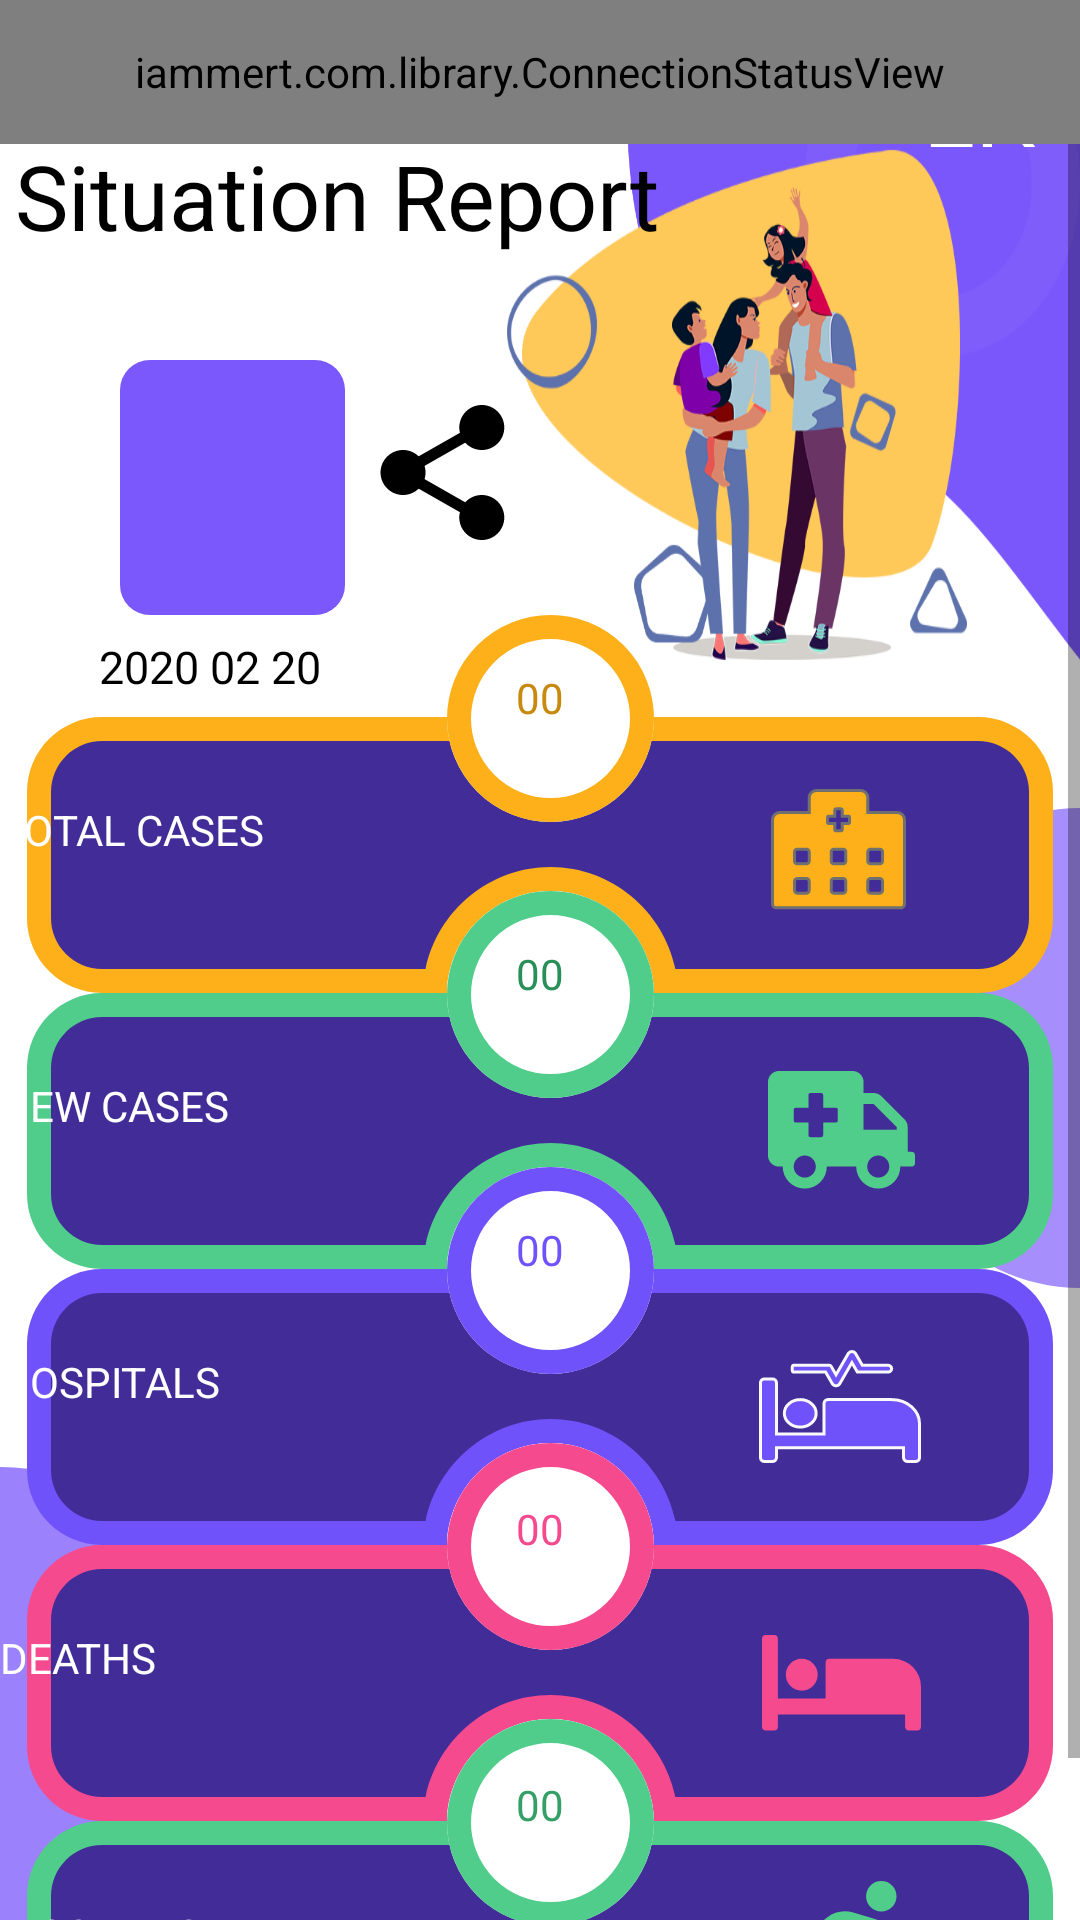

Layout XML and referenced resources for this Android screen:
<!-- AndroidManifest.xml: application theme sflash -->
<!-- res/layout/activity_main.xml -->
<?xml version="1.0" encoding="utf-8"?>
<androidx.constraintlayout.widget.ConstraintLayout xmlns:android="http://schemas.android.com/apk/res/android"
    xmlns:app="http://schemas.android.com/apk/res-auto"
    xmlns:tools="http://schemas.android.com/tools"
    android:layout_width="match_parent"
    android:layout_height="match_parent"
    android:id="@+id/parentView"
    android:background="@color/white"
    tools:context=".MainActivity">





    <ScrollView
        android:layout_width="match_parent"
        android:layout_height="match_parent">

        <RelativeLayout
            android:layout_width="match_parent"
            android:layout_height="match_parent" >

            <ImageView
                android:layout_width="90dp"
                android:layout_alignParentBottom="true"
                android:layout_height="210dp"
                android:background="@drawable/ic_rebole"/>


            <ImageView
                android:layout_width="70dp"
                android:layout_centerInParent="true"
                android:layout_alignParentRight="true"
                android:layout_height="160dp"
                android:background="@drawable/ic_bole"/>

            <ImageView
                android:layout_width="match_parent"

                android:layout_height="220dp"
                android:background="@drawable/head_main"
                app:layout_constraintStart_toStartOf="parent"
                app:layout_constraintTop_toTopOf="parent" />






            <ImageView
                android:layout_width="wrap_content"
                android:layout_height="wrap_content"
                android:layout_centerHorizontal="true"
                android:layout_marginTop="205dp"
                android:background="@drawable/ic_totoalico"
                app:layout_constraintLeft_toLeftOf="parent"
                app:layout_constraintRight_toRightOf="parent"
                app:layout_constraintTop_toTopOf="parent" />

            <ImageView
                android:layout_centerHorizontal="true"
                android:layout_width="wrap_content"
                android:layout_height="wrap_content"
                android:paddingTop="6dp"
                android:layout_marginTop="297dp"
                android:background="@drawable/ic_newcaseico"
                app:layout_constraintLeft_toLeftOf="parent"
                app:layout_constraintRight_toRightOf="parent"
                app:layout_constraintTop_toTopOf="parent" />

            <ImageView
                android:layout_centerHorizontal="true"
                android:layout_width="wrap_content"
                android:layout_height="wrap_content"
                android:layout_marginTop="389dp"
                android:background="@drawable/ic_hospitalico"
                app:layout_constraintLeft_toLeftOf="parent"
                app:layout_constraintRight_toRightOf="parent"
                app:layout_constraintTop_toTopOf="parent" />

            <ImageView
                android:layout_centerHorizontal="true"
                android:layout_width="wrap_content"
                android:layout_height="wrap_content"
                android:layout_marginTop="481dp"
                android:background="@drawable/ic_dethnst"
                app:layout_constraintLeft_toLeftOf="parent"
                app:layout_constraintRight_toRightOf="parent"
                app:layout_constraintTop_toTopOf="parent" />


            <ImageView
                android:layout_centerHorizontal="true"
                android:layout_width="wrap_content"
                android:layout_height="wrap_content"
                android:layout_marginTop="573dp"
                android:background="@drawable/ic_recoveryico"
                app:layout_constraintLeft_toLeftOf="parent"
                app:layout_constraintRight_toRightOf="parent"
                app:layout_constraintTop_toTopOf="parent" />

            <TextView
            android:layout_marginLeft="@dimen/leftmargin"
            android:layout_marginTop="267dp"
            android:textSize="@dimen/headtxtsize"
            android:textColor="@color/white"
            android:layout_width="wrap_content"
            android:layout_height="wrap_content"
            android:text="@string/tcases" />
            <TextView
                android:id="@+id/mcase"
                android:layout_marginTop="223dp"
                android:textSize="@dimen/qtyfontsize"
                android:layout_centerHorizontal="true"
                android:textColor="@color/one"
                android:layout_width="wrap_content"
                android:layout_height="wrap_content"
                android:text="00" />


            <TextView
                android:layout_marginLeft="@dimen/leftmargin"
                android:layout_marginTop="359dp"
                android:textSize="@dimen/headtxtsize"
                android:textColor="@color/white"
                android:layout_width="wrap_content"
                android:layout_height="wrap_content"
                android:text="@string/ncases" />

            <TextView
                android:id="@+id/mncase"
                android:layout_marginTop="315dp"
                android:textSize="@dimen/qtyfontsize"
                android:layout_centerHorizontal="true"
                android:gravity="center"
                android:textColor="@color/tow"
                android:layout_width="wrap_content"
                android:layout_height="wrap_content"
                android:text="00" />


            <TextView
                android:layout_marginLeft="@dimen/leftmargin"
                android:layout_marginTop="451dp"
                android:textSize="@dimen/headtxtsize"
                android:textColor="@color/white"
                android:layout_width="wrap_content"
                android:layout_height="wrap_content"
                android:text="@string/inhoss" />

            <TextView
                android:id="@+id/minhos"
                android:layout_marginTop="407dp"
                android:textSize="@dimen/qtyfontsize"
                android:layout_centerHorizontal="true"
                android:textColor="@color/thre"
                android:layout_width="wrap_content"
                android:layout_height="wrap_content"
                android:text="00" />


            <TextView
                android:layout_width="wrap_content"
                android:layout_height="wrap_content"
                android:layout_marginLeft="@dimen/leftmargin"
                android:layout_marginTop="543dp"
                android:text="@string/deths"
                android:textColor="@color/white"
                android:textSize="@dimen/headtxtsize" />

            <TextView
                android:id="@+id/mdeth"
                android:layout_centerHorizontal="true"
                android:layout_marginTop="500dp"
                android:textSize="@dimen/qtyfontsize"
                android:layout_marginLeft="320dp"
                android:gravity="center"
                android:textColor="@color/fore"
                android:layout_width="wrap_content"
                android:layout_height="wrap_content"
                android:text="00" />


            <TextView
                android:layout_marginLeft="@dimen/leftmargin"
                android:layout_marginTop="635dp"
                android:textSize="@dimen/headtxtsize"
                android:textColor="@color/white"
                android:layout_width="wrap_content"
                android:layout_height="wrap_content"
                android:text="@string/recovs" />

            <TextView
                android:id="@+id/mrecov"
                android:layout_centerHorizontal="true"
                android:layout_marginTop="592dp"
                android:textSize="@dimen/qtyfontsize"
                android:gravity="center"
                android:textColor="@color/five"
                android:layout_width="wrap_content"
                android:layout_height="wrap_content"
                android:text="00" />


            <ImageView
                android:id="@+id/imgGenerated"
                android:layout_width="75dp"
                android:layout_marginTop="120dp"
                android:layout_marginLeft="40dp"
                android:layout_height="85dp"
                android:background="@drawable/back_frame" />



            <TextView
                android:id="@+id/sync"
            android:layout_marginLeft="33dp"
            android:layout_marginTop="212dp"
            android:textSize="15dp"
            android:textColor="@android:color/black"
            android:layout_width="wrap_content"
            android:layout_height="wrap_content"
            android:text="2020 02 20" />


            <TextView
                android:layout_alignParentRight="true"
            android:layout_margin="15dp"
            android:layout_marginTop="5dp"
            android:textSize="32dp"
            android:textColor="@android:color/white"
            android:layout_width="wrap_content"
            android:layout_height="wrap_content"
            android:text="LK" />


            <TextView
                android:layout_marginLeft="5dp"
                android:layout_marginTop="5dp"
                android:textSize="36dp"
                android:textColor="@android:color/black"
                android:layout_width="wrap_content"
                android:layout_height="wrap_content"
                android:text="COVID-19" />

            <TextView
                android:layout_marginLeft="5dp"
                android:layout_marginTop="45dp"
                android:textSize="30dp"
                android:textColor="@android:color/black"
                android:layout_width="wrap_content"
                android:layout_height="wrap_content"
                android:text="Situation Report" />

            <Button
                android:id="@+id/share"
                android:layout_marginLeft="125dp"
                android:layout_marginTop="135dp"
                android:layout_width="45dp"
                android:layout_height="45dp"
                android:background="@drawable/ic_share"/>



        </RelativeLayout>

    </ScrollView>

    <iammert.com.library.ConnectionStatusView
        android:id="@+id/status"
        android:layout_width="match_parent"
        android:layout_height="48dp"
        app:dismissOnComplete="true"
        app:layout_constraintStart_toStartOf="parent"
        app:layout_constraintTop_toTopOf="parent"/>



</androidx.constraintlayout.widget.ConstraintLayout>
<!-- resources referenced by this layout -->
<resources>
  <color name="five">#349F66</color>
  <color name="fore">#F64A8F</color>
  <color name="one">#C8890F</color>
  <color name="thre">#7052FB</color>
  <color name="tow">#288F58</color>
  <color name="white">#FFFFFF</color>
  <!-- drawable back_frame (drawable) -->
  <?xml version="1.0" encoding="utf-8"?>
  <shape xmlns:android="http://schemas.android.com/apk/res/android"
      android:shape="rectangle">
      <corners android:radius="10dp" />
      <padding
          android:bottom="10dp"
          android:left="10dp"
          android:right="10dp"
          android:top="10dp" />
      <solid android:color="#7B58FB" />
  </shape>
  <!-- drawable head_main: png bitmap (drawable-hdpi, 38069 bytes) -->
  <!-- drawable ic_bole (drawable) -->
  <vector xmlns:android="http://schemas.android.com/apk/res/android"
      android:width="370dp"
      android:height="740dp"
      android:viewportWidth="370"
      android:viewportHeight="740">
    <path
        android:pathData="M0,370C0,165.655 165.654,0 370,0V740C165.654,740 0,574.345 0,370Z"
        android:strokeAlpha="0.67"
        android:fillColor="#7a57fb"
        android:fillAlpha="0.67"/>
  </vector>
  <!-- drawable ic_dethnst: vector/xml drawable (drawable, 3683 chars, omitted) -->
  <!-- drawable ic_hospitalico: vector/xml drawable (drawable, 4203 chars, omitted) -->
  <!-- drawable ic_newcaseico: vector/xml drawable (drawable, 4235 chars, omitted) -->
  <!-- drawable ic_rebole (drawable) -->
  <vector xmlns:android="http://schemas.android.com/apk/res/android"
      android:width="370dp"
      android:height="740dp"
      android:viewportWidth="370"
      android:viewportHeight="740">
    <path
        android:pathData="M370,370C370,165.655 204.346,0 0,0L0,740C204.346,740 370,574.345 370,370Z"
        android:strokeAlpha="0.75"
        android:fillColor="#7a57fb"
        android:fillAlpha="0.75"/>
  </vector>
  <!-- drawable ic_recoveryico: vector/xml drawable (drawable, 3653 chars, omitted) -->
  <!-- drawable ic_share: vector/xml drawable (drawable, 2812 chars, omitted) -->
  <!-- drawable ic_totoalico: vector/xml drawable (drawable, 5070 chars, omitted) -->
  <string name="deths">DEATHS</string>
  <string name="inhoss">HOSPITALS</string>
  <string name="ncases">NEW CASES</string>
  <string name="recovs">DISCHARGED</string>
  <string name="tcases">TOTAL CASES</string>
  <style name="sflash" parent="Theme.AppCompat.Light.NoActionBar">
          <item name="android:windowFullscreen">true</item>
          <item name="android:windowContentOverlay">@null</item>
      </style>
</resources>
